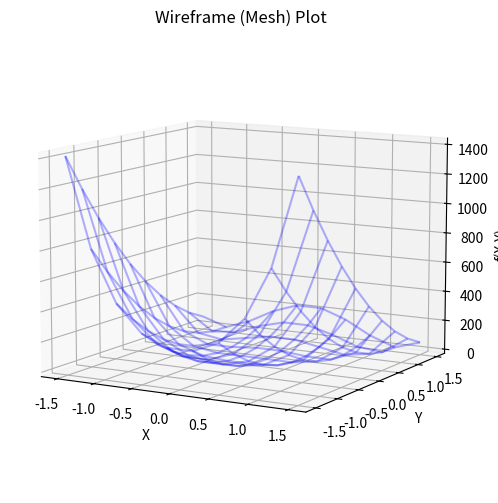

Write the Python code that produced this figure.
import numpy as np 
import matplotlib.pyplot as plt 

f_banana= lambda x,y : 100*np.square(y-np.square(x))+np.square(1-x)

x=np.linspace(-1.5,1.5,10)
y=np.linspace(-1.5,1.5,10)
X_b,Y_b=np.meshgrid(x,y)
Z_b=f_banana(X_b,Y_b)

fig = plt.figure(figsize=(9, 6))
ax = plt.axes(projection = '3d')
ax.plot_wireframe(X_b, Y_b, Z_b, color ='blue',
    alpha=0.3, rstride = 1, cstride = 1) # rstride : x 密度 ， cstride : y 密度
ax.set_xlabel('X'), ax.set_ylabel('Y')
ax.set_zlabel('f(X,Y)')
ax.view_init(10, -60)  #(elev=-165, azim=60)
plt.title('Wireframe (Mesh) Plot')
plt.show()